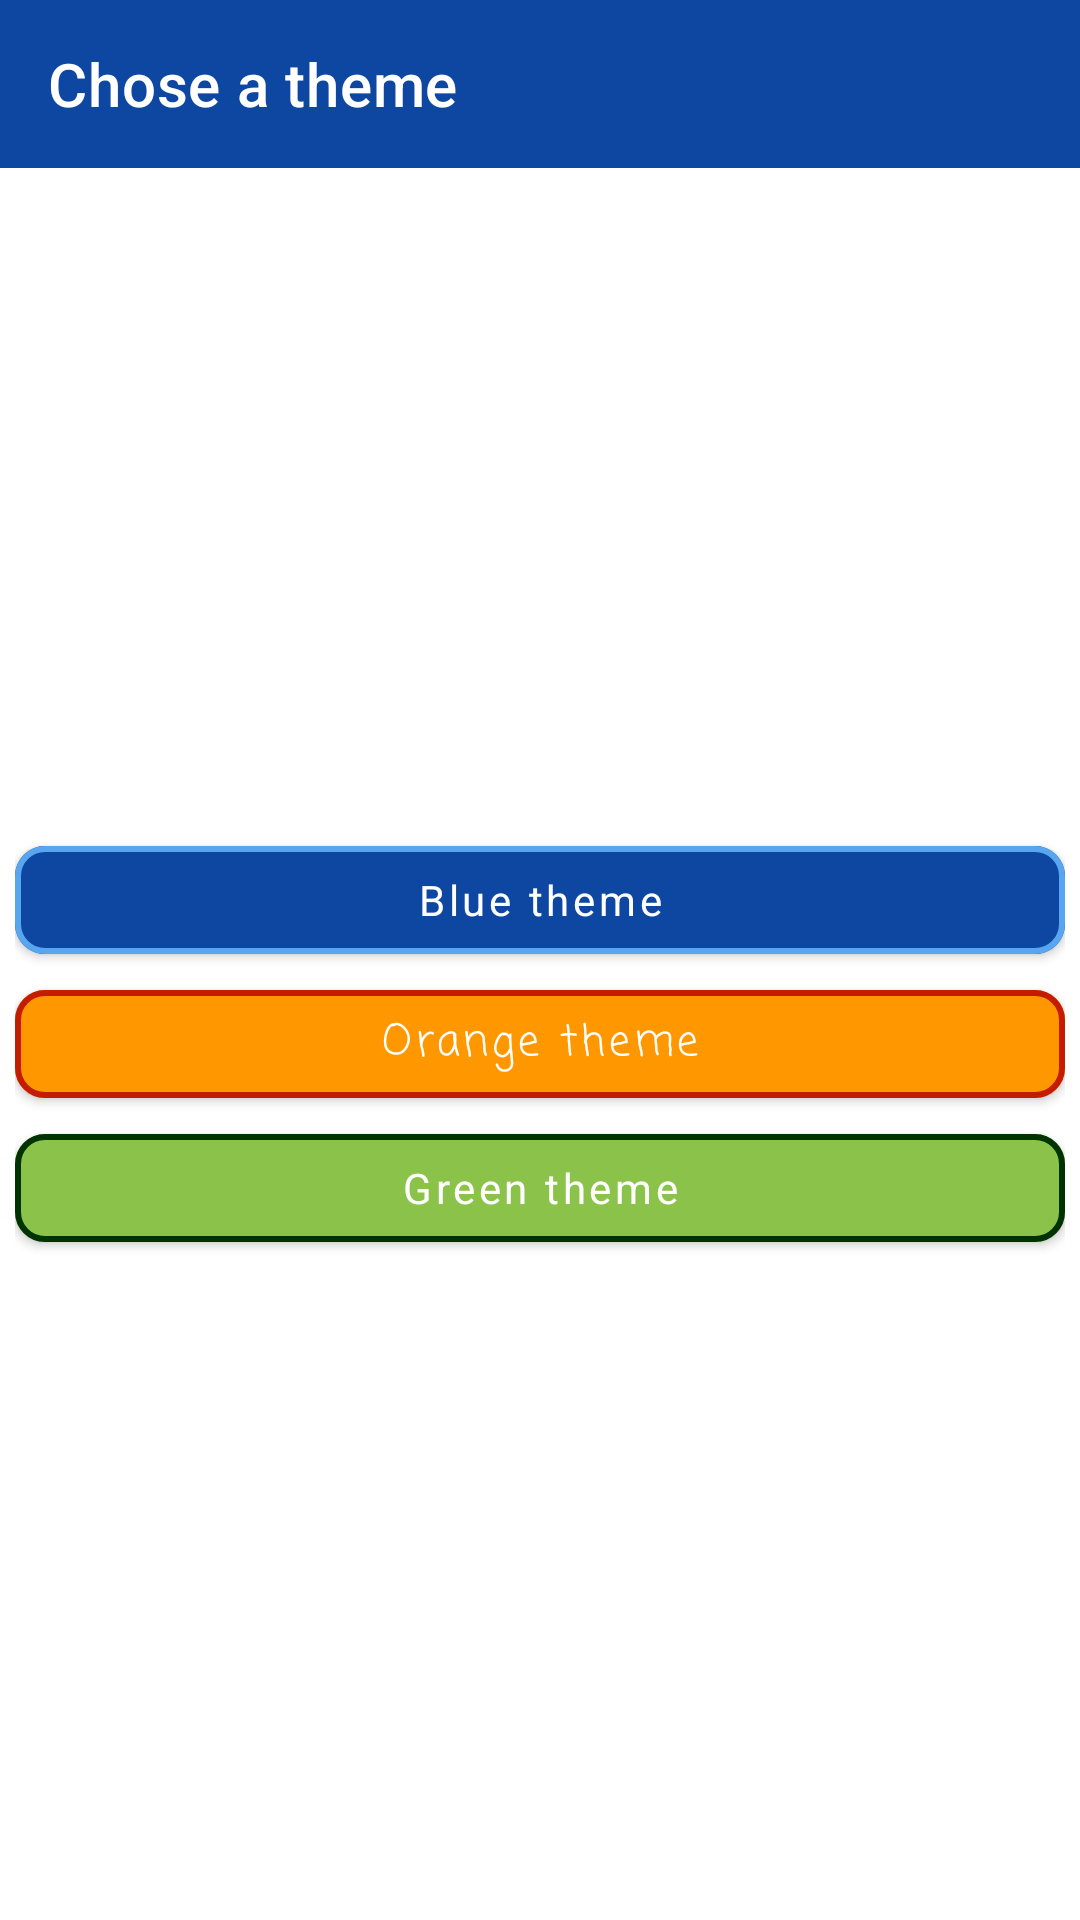

Reconstruct the res/layout file that produces this screen, plus the resources it refers to.
<!-- AndroidManifest.xml: application theme TheUniverseAroundUs -->
<!-- res/layout/choice_of_theme_fragment.xml -->
<?xml version="1.0" encoding="utf-8"?>
<LinearLayout xmlns:android="http://schemas.android.com/apk/res/android"
    xmlns:app="http://schemas.android.com/apk/res-auto"
    xmlns:tools="http://schemas.android.com/tools"
    android:layout_width="match_parent"
    android:layout_height="match_parent"
    android:orientation="vertical"
    tools:context=".ui.choice_of_theme.ChoiceOfThemeFragment">

    <com.google.android.material.appbar.AppBarLayout
        android:layout_width="match_parent"
        android:layout_height="wrap_content">

        <com.google.android.material.appbar.MaterialToolbar
            android:id="@+id/topAppBar"
            style="@style/Widget.MaterialComponents.Toolbar.Primary"
            android:layout_width="match_parent"
            android:layout_height="?attr/actionBarSize"
            app:title="@string/chose_a_theme_title" />
    </com.google.android.material.appbar.AppBarLayout>

    <androidx.constraintlayout.widget.ConstraintLayout
        android:layout_width="match_parent"
        android:layout_height="match_parent"
        android:layout_marginStart="@dimen/default_margin_size"
        android:layout_marginEnd="@dimen/default_margin_size"
        app:layout_behavior="@string/appbar_scrolling_view_behavior">

        <com.google.android.material.button.MaterialButton
            android:id="@+id/blue_theme_button"
            android:layout_width="match_parent"
            android:layout_height="wrap_content"
            android:text="@string/blue_theme"
            android:theme="@style/TheUniverseAroundUs"
            app:layout_constraintBottom_toTopOf="@id/orange_theme_button"
            app:layout_constraintEnd_toEndOf="parent"
            app:layout_constraintStart_toStartOf="parent"
            app:layout_constraintTop_toTopOf="parent"
            app:layout_constraintVertical_chainStyle="packed" />

        <com.google.android.material.button.MaterialButton
            android:id="@+id/orange_theme_button"
            android:layout_width="match_parent"
            android:layout_height="wrap_content"
            android:text="@string/orange_theme"
            android:theme="@style/TheUniverseAroundUs.OrangeTheme"
            app:layout_constraintBottom_toTopOf="@id/green_theme_button"
            app:layout_constraintEnd_toEndOf="parent"
            app:layout_constraintStart_toStartOf="parent"
            app:layout_constraintTop_toBottomOf="@id/blue_theme_button" />

        <com.google.android.material.button.MaterialButton
            android:id="@+id/green_theme_button"
            android:layout_width="match_parent"
            android:layout_height="wrap_content"
            android:text="@string/green_theme"
            android:theme="@style/TheUniverseAroundUs.GreenTheme"
            app:layout_constraintBottom_toBottomOf="parent"
            app:layout_constraintEnd_toEndOf="parent"
            app:layout_constraintStart_toStartOf="parent"
            app:layout_constraintTop_toBottomOf="@id/orange_theme_button" />
    </androidx.constraintlayout.widget.ConstraintLayout>

</LinearLayout>
<!-- resources referenced by this layout -->
<resources>
  <dimen name="default_margin_size">5dp</dimen>
  <string name="blue_theme">Blue theme</string>
  <string name="chose_a_theme_title">Chose a theme</string>
  <string name="green_theme">Green theme</string>
  <string name="orange_theme">Orange theme</string>
  <style name="TheUniverseAroundUs.GreenTheme">
          <item name="colorPrimary">@color/light_green</item>
          <item name="colorPrimaryVariant">@color/dark_light_green</item>
          <item name="colorOnPrimary">@color/white</item>
          
          <item name="colorSecondary">@color/green</item>
          <item name="colorSecondaryVariant">@color/dark_green</item>
          <item name="colorOnSecondary">@color/white</item>
          <item name="fontFamily">@font/amita</item>
      </style>
  <style name="TheUniverseAroundUs.OrangeTheme">
          <item name="colorPrimary">@color/orange</item>
          <item name="colorPrimaryVariant">@color/dark_orange</item>
          <item name="colorOnPrimary">@color/white</item>
          
          <item name="colorSecondary">@color/deep_orange</item>
          <item name="colorSecondaryVariant">@color/dark_deep_orange</item>
          <item name="colorOnSecondary">@color/white</item>
          <item name="fontFamily">@font/playball</item>
      </style>
  <color name="blue">#0d47a1</color>
  <color name="dark_blue">#002171</color>
  <color name="white">#FFFFFFFF</color>
  <color name="light_blue">#0277bd</color>
  <color name="light_light_blue">#58a5f0</color>
  <style name="BottomAppBarCustom" parent="Widget.MaterialComponents.BottomAppBar">
          <item name="backgroundTint">?attr/colorPrimary</item>
      </style>
  <style name="BottomNavigationViewCustom" parent="Widget.MaterialComponents.BottomNavigationView.Colored">
          <item name="backgroundTint">?attr/colorPrimary</item>
      </style>
  <style name="MaterialButtonCustom" parent="Widget.MaterialComponents.Button">
          <item name="backgroundTint">?attr/colorPrimary</item>
          <item name="android:textAllCaps">false</item>
          <item name="strokeColor">?attr/colorSecondaryVariant</item>
          <item name="strokeWidth">@dimen/stroke_width</item>
          <item name="shapeAppearanceOverlay">@style/MaterialButtonsShapeAppearance</item>
      </style>
  <style name="TextFieldDefault" parent="Widget.MaterialComponents.TextInputLayout.OutlinedBox">
          <item name="boxStrokeColor">?attr/colorPrimary</item>
          <item name="shapeAppearance">?attr/shapeAppearanceMediumComponent</item>
      </style>
  <style name="ChoiceChipStyle" parent="Widget.MaterialComponents.Chip.Choice">
          <item name="chipBackgroundColor">@color/background_chip_state_list</item>
          <item name="android:textColor">?attr/colorOnPrimary</item>
      </style>
  <color name="light_green">#8bc34a</color>
  <color name="dark_light_green">#689f38</color>
  <color name="green">#4caf50</color>
  <color name="dark_green">#003300</color>
  <color name="orange">#ff9800</color>
  <color name="dark_orange">#f57c00</color>
  <color name="deep_orange">#ff5722</color>
  <color name="dark_deep_orange">#c41c00</color>
  <dimen name="stroke_width">2dp</dimen>
  <style name="MaterialButtonsShapeAppearance">
          <item name="cornerFamily">rounded</item>
          <item name="cornerSize">@dimen/material_buttons_corner_size</item>
      </style>
  <dimen name="material_buttons_corner_size">10dp</dimen>
</resources>
